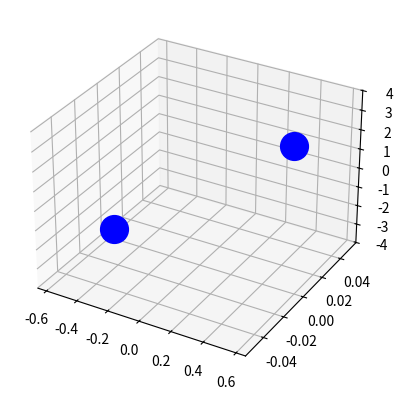

Reproduce this figure in Python.
#Simulated Annealing of Argon Atoms.
#Start with 2 atoms, so we only deal with one coordinate.

import numpy as np
import matplotlib.pyplot as plt
import argparse
import matplotlib.animation as animation

class atom:
    def __init__(self, coords, rad, cartesian=True):
        if cartesian == True:
            self.coords = np.array(coords)
        else:
            self.coords = self.polar_to_cartesian(coords)
        self.rad = rad

    def polar_to_cartesian(self, coords):
        #Converts polar coordinates to cartesian coordinates.
        r = coords[0]
        theta = coords[1]
        phi = coords[2]

        x = r*np.sin(phi)*np.cos(theta)
        y = r*np.sin(phi)*np.sin(theta)
        z = r*np.cos(phi)
        return np.array([x,y,z])

    def nudge(self, nudge, angles):
        #Nudges the atom by a random amount.
        theta, phi = angles
        purt_vector = self.polar_to_cartesian([nudge, theta, phi])
        self.coords = purt_vector + self.coords

class config:
    def __init__(self, n, bounds, rad, T):
        self.n = n
        self.bounds = bounds
        self.atoms = self.random_start(rad)
        self.E = self.config_E()
        self.T = T
        self.Energy_array = []
        self.failures = 0
        #self.fig = plt.figure()
        #self.ax = self.fig.add_subplot(projection='3d')
        #self.scatter = self.ax.scatter3D(*zip(*[atom.coords for atom in self.atoms]), c='b', s=400)
        #self.ani = animation.FuncAnimation(self.fig, self.update, interval=300, blit=False)

    def random_angles(self):
        if self.n > 2:
            theta = np.random.uniform(0,2*np.pi)
        else:
            theta = 0 #dimer aligned along x-axis

        if self.n > 3:
            phi = np.random.uniform(0,np.pi)
        else:
            phi = np.pi/2 #dimer and trimer in x-y plane
        return theta, phi

    def random_start(self, rad):
        atoms = [atom([0,0,0], rad)]
        for i in range(1,self.n):
            r = np.random.uniform(max(self.bounds[0],rad), self.bounds[1])
            theta, phi = self.random_angles()
            coords = [r, theta, phi]
            atoms.append(atom(coords, rad, cartesian=False))
        return atoms

    def LJ(self, r):
        return 4*eps*((sig/r)**12 - (sig/r)**6)

    def config_E(self):
        E = 0
        #Loop over all pairs of atoms:
        for i in range(self.n):
            for j in range(i+1,self.n):
                #Calculate distance between atoms:
                r = np.linalg.norm(self.atoms[i].coords - self.atoms[j].coords)
                #Add to energy:
                E += self.LJ(r)
        return E

    def field(self, point):
        #Calculate field at point:
        E = 0
        for atom in self.atoms:
            #Calculate distance between atom and point:
            r = np.linalg.norm(atom.coords - point)
            #Add to field:
            E += self.LJ(r)
        return E

    def anneal(self):
        while self.failures < self.n*250:
            self.step()
            self.Energy_array.append(self.E)
        self.center_on_origin()

    def step(self):
        for atom in self.atoms:
            #Calculate energy of current configuration:
            E = self.config_E()
            current_coords = atom.coords
            #Nudge atom:
            angles = self.random_angles()
            atom.nudge(nudge, angles)
            #Calculate energy of new configuration:
            Enew = self.config_E()
            #Calculate change in energy:
            dE = Enew - E
            #If dE < 0, accept new r:
            if dE < 0:
                self.failures = 0
            #If dE > 0, accept new r with probability exp(-dE/T):
            elif np.random.uniform(0,1) < np.exp(-dE/self.T):
                self.failures = 0
            else:
                #If new r is rejected, revert to old r:
                atom.coords = current_coords
                self.failures += 1
        #Decrease temperature:
        self.T *= cooling_rate

    def center_on_origin(self):
        #Center configuration on origin:
        center = np.zeros(3)
        for atom in self.atoms:
            center += atom.coords
        center /= self.n
        for atom in self.atoms:
            atom.coords -= center

    def plot_PE_surface(self):
        #Create grid of points:
        x = np.linspace(-self.bounds[1], self.bounds[1],100)
        y = np.linspace(-self.bounds[1], self.bounds[1],100)
        X, Y = np.meshgrid(x, y)
        #Calculate potential energy at each point:
        Z = np.zeros((100,100))
        for i in range(100):
            for j in range(100):
                Z[i,j] = self.field(np.array([X[i,j],Y[i,j],0]))
        plt.scatter(X,Y,c=np.log(abs(Z)),cmap='viridis')
        plt.colorbar()
        plt.show()

    def plot_3D(self):
        #Plot 3D configuration:
        fig = plt.figure()
        ax = fig.add_subplot(projection='3d')
        for atom in self.atoms:
            ax.scatter(atom.coords[0], atom.coords[1], atom.coords[2], c='b', s=400)
        plt.show()

    def animate_3D(self):
        plt.show()

    def update(self,frame):
        if self.failures < self.n*250:
            self.step()
            self.center_on_origin()
            x, y, z = zip(*[atom.coords for atom in self.atoms])
            self.scatter._offsets3d = (x, y, z)

    def create_xyz_file(self):
        #Create xyz file of current configuration:
        with open('config.xyz', 'w') as f:
            f.write(str(self.n) + '\n')
            f.write('Atoms. T = ' + str(self.T) + '\n')
            for atom in self.atoms:
                f.write('Ar ' + str(atom.coords[0]) + ' ' + str(atom.coords[1]) + ' ' + str(atom.coords[2]) + '\n')

    
def get_args():
    parser = argparse.ArgumentParser(description='Simulated Annealing of Argon Atoms.')
    parser.add_argument('-r', '--radius', type=float, metavar='', help='Radius of Argon atom.', default=1)
    parser.add_argument('-e', '--epsilon', type=float, metavar='', help='Lennard-Jones potential parameter.', default=1)
    parser.add_argument('-s', '--sigma', type=float, metavar='', help='Lennard-Jones potential parameter.', default=1)
    parser.add_argument('-t', '--temperature', type=float, metavar='', help='Initial temperature.', default=5)
    parser.add_argument('-n', '--nudge', type=float, metavar='', help='Nudge factor.', default=0.05)
    parser.add_argument('-c', '--cooling_rate', type=float, metavar='', help='Cooling rate.', default=0.99)
    parser.add_argument('-i', '--initial_bounds', help='Initial bounds of r.', nargs='+', type=float, metavar='', default=[1,3])
    parser.add_argument('-N', '--number_of_atoms', type=int, metavar='', help='Number of atoms.', default=2)
    return parser.parse_args()

args = get_args()
#Constants:
rad = args.radius
T = args.temperature
nudge = args.nudge
cooling_rate = args.cooling_rate
N = args.number_of_atoms
#Lennard-Jones potential parameters:
eps = args.epsilon
sig = args.sigma

#Initial r is random:
if len(args.initial_bounds) == 1:
    args.initial_bounds.append(args.initial_bounds[0])
elif len(args.initial_bounds) > 2:
    raise ValueError('Initial bounds must be a list of length 1 or 2.')

config = config(N, args.initial_bounds, rad, T)
config.anneal()
#config.plot_PE_surface()
config.plot_3D()
#config.animate_3D()
#config.create_xyz_file()
